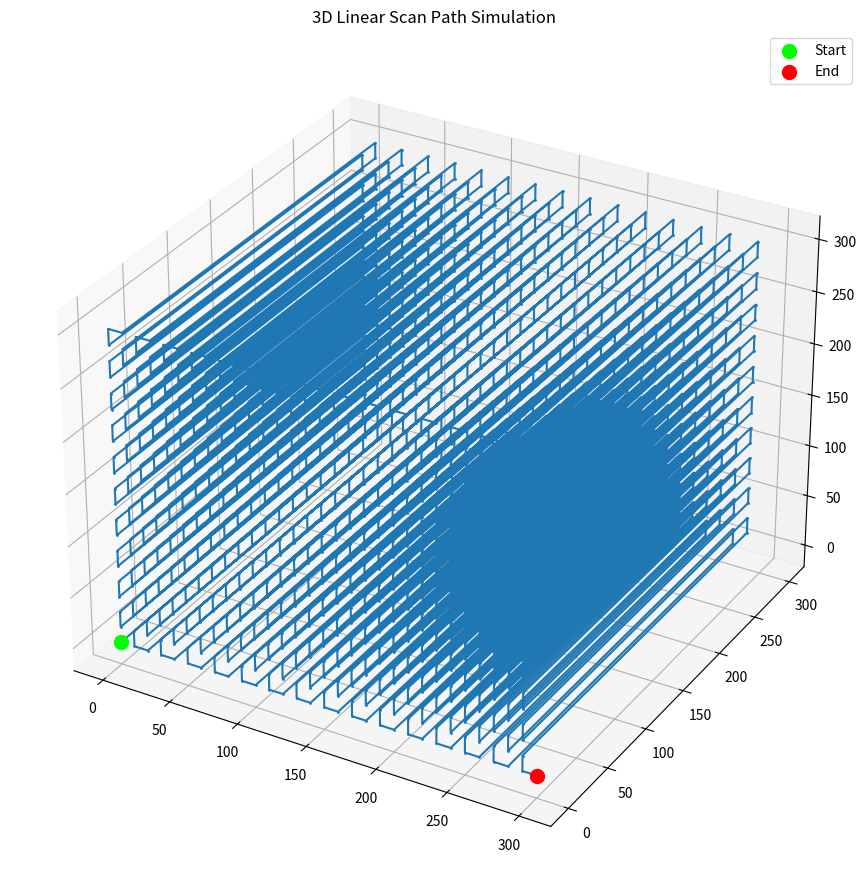

The script that saved this image:
# Path simulator
"""
# Definition of the linear scan to be performed

X-sweeps: 2 mm/s, 1 mm/s2
Y-sweeps: 20 mm/s, 10 mm/s2
Z-sweeps: 3 mm/s, 3 mm/s2

Sweep path:

300 mm along YL  (2s accelerate + 2s decelerate + 13s constant V)
30 mm along ZL (1s accelerate + 1s decelerate + 9s constant velocity)
300 mm along -YL  (17s)
30 mm along ZL (11s)
repeat 10 times (10 x 56 s = 560 s = 9.33 min)

10 mm along XL   (2s accelerate + 2s decelerate + 3s constant V)

repeat 30 times (30 x 560 s = 16800 s = 280 min = 4.67 hours)



"""
import numpy as np
import matplotlib.pyplot as plt

# All a in mm/s**2
x_a = 1
y_a = 10
z_a = 3

# All v in mm/s
x_maxv = 2
y_maxv = 20
z_maxv = 3

# time step is related to sample rate
# sample rate in samples/s
min_sample_rate = 10000
max_sample_rate = 200000

# sample freq in Hz
min_sample_freq = min_sample_rate / 1
max_sample_freq = max_sample_rate / 1

# one tick per mm
encoder_resolution = 1

sample_clock_start = 0

pos_y_sweep = np.array([0, 300, 0])
pos_z_shift = np.array([0, 0, 15])
neg_y_sweep = -1 * pos_y_sweep
neg_z_shift = -1 * pos_z_shift
x_shift = np.array([10, 0, 0])


def walk_sequence(sequence_of_steps):
    """
    Recursively walks through the nested list of sequences and yields
    each individual position vector one by one.
    """
    for step in sequence_of_steps:
        # Check if step is a list/tuple (and therefore a subsequence)
        if isinstance(step, (list, tuple)):
            yield from walk_sequence(step)
        else:
            # Otherwise it is assumed to be a vector and is yielded directly
            yield step


origin = [0, 0, 0]

pos_yz_sequence = [pos_y_sweep, pos_z_shift, neg_y_sweep, pos_z_shift]
neg_yz_sequence = [pos_y_sweep, neg_z_shift, neg_y_sweep, neg_z_shift]
# neg_yz_sequence = [pos_y_sweep, neg_z_shift, neg_y_sweep, neg_z_shift]
# yz_sequence repeated 10 times
full_yz_sequence = [
    pos_yz_sequence,
    pos_yz_sequence,
    pos_yz_sequence,
    pos_yz_sequence,
    pos_yz_sequence,
    pos_yz_sequence,
    pos_yz_sequence,
    pos_yz_sequence,
    pos_yz_sequence,
    pos_yz_sequence,
]

full_neg_yz_sequence = [
    neg_yz_sequence,
    neg_yz_sequence,
    neg_yz_sequence,
    neg_yz_sequence,
    neg_yz_sequence,
    neg_yz_sequence,
    neg_yz_sequence,
    neg_yz_sequence,
    neg_yz_sequence,
    neg_yz_sequence,
]

# x_shift
full_sequence = [
    full_yz_sequence,
    x_shift,
    full_neg_yz_sequence,
    x_shift,
    full_yz_sequence,
    x_shift,
    full_neg_yz_sequence,
    x_shift,
    full_yz_sequence,
    x_shift,
    full_neg_yz_sequence,
    x_shift,
    full_yz_sequence,
    x_shift,
    full_neg_yz_sequence,
    x_shift,
    full_yz_sequence,
    x_shift,
    full_neg_yz_sequence,
    x_shift,
    full_yz_sequence,
    x_shift,
    full_neg_yz_sequence,
    x_shift,
    full_yz_sequence,
    x_shift,
    full_neg_yz_sequence,
    x_shift,
    full_yz_sequence,
    x_shift,
    full_neg_yz_sequence,
    x_shift,
    full_yz_sequence,
    x_shift,
    full_neg_yz_sequence,
    x_shift,
    full_yz_sequence,
    x_shift,
    full_neg_yz_sequence,
    x_shift,
    full_yz_sequence,
    x_shift,
    full_neg_yz_sequence,
    x_shift,
    full_yz_sequence,
    x_shift,
    full_neg_yz_sequence,
    x_shift,
    full_yz_sequence,
    x_shift,
    full_neg_yz_sequence,
    x_shift,
    full_yz_sequence,
    x_shift,
    full_neg_yz_sequence,
    x_shift,
    full_yz_sequence,
    x_shift,
    full_neg_yz_sequence,
    x_shift,
]


def run():
    position = np.array(origin)
    position_history = [origin.copy()]
    for vector in walk_sequence(full_sequence):
        position += vector
        position_history.append(position.copy())
        # debug print
        # print(position)
        # build the dataset here with the Bx,By,Bz values
        # SPAD
        # counters
    return position_history


def initial_position(position_history):
    return position_history[0]


def final_position(position_history):
    return position_history[-1]


def plot_path(path_history):
    # Convert the list of positions into a single NumPy array
    print(path_history)
    path_array = np.array(path_history)

    # Extract the x, y, and z coordinates
    x_coords = path_array[:, 0]
    print(x_coords)
    y_coords = path_array[:, 1]
    print(y_coords)
    z_coords = path_array[:, 2]
    print(z_coords)

    # Create the 3D plot
    fig = plt.figure(figsize=(12, 9))
    ax = fig.add_subplot(111, projection="3d")

    # Plot the path with a line and markers for each point
    ax.plot(x_coords, y_coords, z_coords, marker=".", markersize=2, linestyle="-")

    # Highlight the start and end points
    ax.scatter(
        x_coords[0], y_coords[0], z_coords[0], color="lime", s=100, label="Start"
    )
    ax.scatter(
        x_coords[-1], y_coords[-1], z_coords[-1], color="red", s=100, label="End"
    )

    # Set labels and title
    # ax.set_xlabel("X axis (mm)")
    # ax.set_ylabel("Y axis (mm)")
    # ax.set_z_label("Z axis (mm)")
    ax.set_title("3D Linear Scan Path Simulation")
    ax.legend()

    # Improve layout
    plt.tight_layout()
    plt.show()


if __name__ == "__main__":
    position_history = run()

    print(initial_position(position_history))
    print(final_position(position_history))

    plot_path(position_history)

    print(f"starting at origin {origin}")

    print(f"ending at {final_position(position_history)}")
